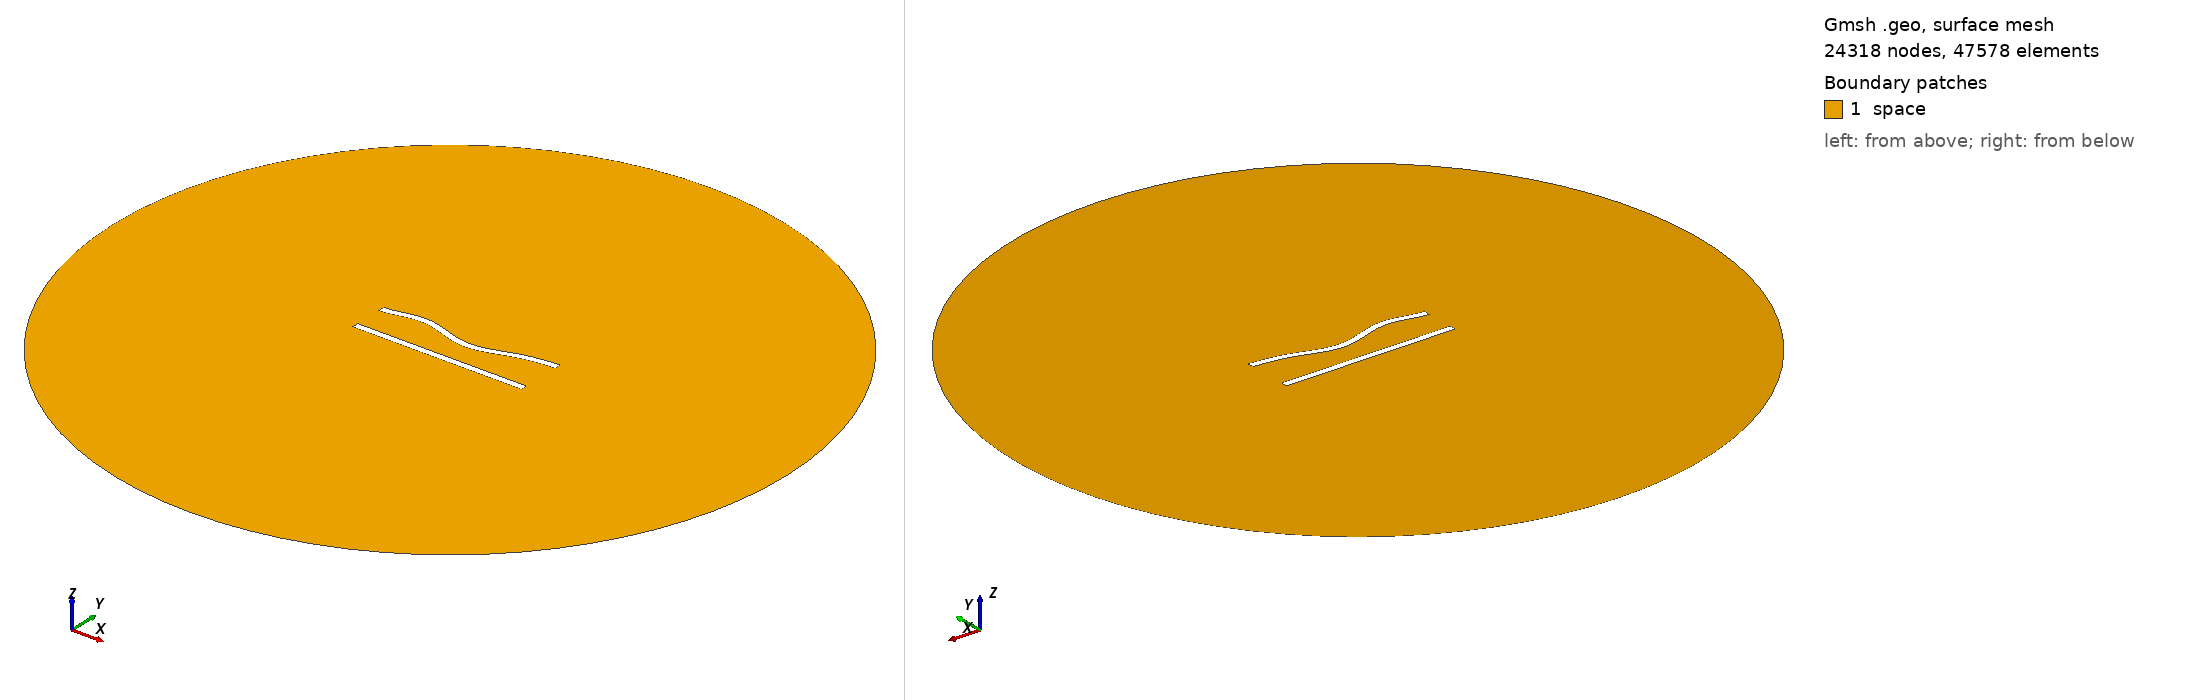

Gmsh geometry script, surface-meshed: 24318 nodes, 47578 surface elements. Boundary patches (legend numbers): 1 space. Left view from above one corner, right view from below the opposite corner. Legend entries are the model's physical surfaces. The drawing asked Gmsh for element sizes between 1% and 20% of the model's largest extent; the script's own settings can give other sizes.

=== 63.geo (drawn) ===
//---------------------------------------
// Geometry kernel
//---------------------------------------

SetFactory("OpenCASCADE");



//---------------------------------------
// Parameters of the geometry
//---------------------------------------

// Overetch of the upper plate
overetch = 0.0;

// Distance between the plates
distance = 20.0;

// Discretization over the x axis (for the deformation)
nx = 50; 

// Length of the plate
L = 100 - overetch; 

// Number of modes
n = 4; 

// 1st mode coefficient
coeff(1) = 1.5;
beta(1) = 0.596864 * 3.1415926535 / L;

// 2nd mode coefficient
coeff(2) = -1.5;
beta(2) = 1.49418 * 3.1415926535 / L;

// 3rd mode coefficient
coeff(3) = 1.5;
beta(3) = 2.50025 * 3.1415926535 / L;

// 4th mode coefficient
coeff(4) = 1.5;
beta(4) = 3.49999 * 3.1415926535 / L;



//---------------------------------------
// Upper plate (deformed rectangle)
//---------------------------------------

// Coordiantes of the upper plate
xmin = -50;
xmax = 50 - overetch;

// Height of the upper plate
yheight = 4 - 2 * overetch;

// Indexes of the points
UpperID[] = {};
LowerID[] = {};
LeftID[] = {};
RightID[] = {};

// Point index
p = 1;

// Horizontal edges
For i In {1:nx}
    x = xmin + (i-1)*(xmax - xmin)/(nx-1);

    y_bottom = distance / 2 + overetch;
    For j In {1:n}
        C = (Cosh(beta(j)*L) + Cos(beta(j)*L)) / (Sinh(beta(j)*L) + Sin(beta(j)*L));
        y_bottom  = y_bottom + coeff(j) * (Cosh(beta(j)*(x+50)) - Cos(beta(j)*(x+50)) - C * (Sinh(beta(j)*(x+50)) - Sin(beta(j)*(x+50))));
    EndFor

    y_top = y_bottom + yheight;

    Point(p) = {x, y_top, 0, 1.0};
    UpperID[i] = p;
    p = p + 1;

    Point(p) = {x, y_bottom, 0, 1.0};
    LowerID[i] = p;
    p = p + 1;
EndFor

// Create point lists
UpperPts[] = {}; LowerPts[] = {};
For i In {1:nx}
  UpperPts[] += {UpperID[i]};
  LowerPts[] += {LowerID[i]};
EndFor

// Build splines
Spline(1) = {UpperPts[]};
Spline(2) = {LowerPts[]};
Line(3) = {LowerPts[nx-1], UpperPts[nx-1]};
Line(4) = {LowerPts[0], UpperPts[0]};

// Build the plane surface
Curve Loop(1) = {2, 3, -1, -4};
Plane Surface(1) = {1};



//---------------------------------------
// Lower plate (rectangle)
//---------------------------------------

// Vertices
Point(1001) = {-50, -distance/2, 0, 1.0};
Point(1002) = { 50, -distance/2, 0, 1.0};
Point(1003) = { 50,  -distance/2 + 4, 0, 1.0};
Point(1004) = {-50,  -distance/2 + 4, 0, 1.0};

// Edges
Line(5) = {1001, 1002};
Line(6) = {1002, 1003};
Line(7) = {1003, 1004};
Line(8) = {1004, 1001};

// Plane surface
Line Loop(2) = {5, 6, 7, 8};
Plane Surface(2) = {2}; 



//---------------------------------------
// Outer (fictious) boundary
//---------------------------------------

// Points
Point(1005) = {0, 0, 0};       // Center
Point(1006) = {200, 0, 0};     // Start point
Point(1007) = {0, 200, 0};     // 90 degrees
Point(1008) = {-200, 0, 0};    // 180 degrees
Point(1009) = {0, -200, 0};    // 270 degrees

// Circle arcs (each needs start, center, end)
Circle(9) = {1006, 1005, 1007};
Circle(10) = {1007, 1005, 1008};
Circle(11) = {1008, 1005, 1009};
Circle(12) = {1009, 1005, 1006};

// Plane surface for the entire domain
Curve Loop(3) = {9, 10, 11, 12};
Surface(3) = {3};

// Subtract the plates from the whole domain to obtain the actual domain where we want to solve the equations
BooleanDifference{ Surface{3}; Delete; }{ Surface{1}; Surface{2}; Delete; }




//---------------------------------------
// Transfinite Lines/Curves
//---------------------------------------

// Set the number of points on the boundaries
r = 6;
d = 0.15;

// Plates
Transfinite Curve {1} = 50*r/4 Using Progression 1;
Transfinite Line {2} = 50*r Using Progression 1;
Transfinite Curve {3, 4} = 2*r Using Progression 1+d;
Transfinite Line {5} = 50*r/4 Using Progression 1;
Transfinite Line {7} = 50*r Using Progression 1;
Transfinite Line {6} = 2*r Using Progression 1-d;
Transfinite Line {8} = 2*r Using Progression 1+d;

// Outer boundary
Transfinite Line {9, 10, 11, 12} = 20 Using Progression 1;



//---------------------------------------
// Physical groups
//---------------------------------------                

// Physical curves (boundaries)
Physical Line("force_segment", 10) = {2};
Physical Line("upper_plate", 11) = {1, 3, 4};
Physical Line("lower_plate", 12) = {5, 6, 7, 8};
Physical Line("boundary", 20) = {9, 10, 11, 12};

// Physical Surfaces
Physical Surface("space", 30) = {3};



//---------------------------------------
// 6. Generate the Mesh
//---------------------------------------

// 2D mesh generation
Mesh 2;
